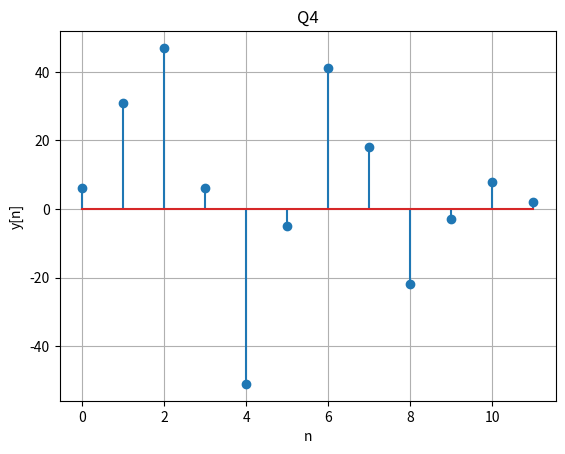

Here is the Python script that generated this plot:
import matplotlib.pyplot as plt
import numpy as np

nx = np.arange(-3, 3 + 1)
nh = np.arange(-1, 4 + 1)

xn = np.array([3, 11, 7, 0, -1, 4, 2])

hn = np.array([2, 3, 0, -5, 2, 1])

ny = np.arange(-4, 7 + 1)

# find y[n]
yn = np.convolve(xn, hn)

# plot y[n]
plt.stem(yn)
plt.grid()
plt.title('Q4')
plt.xlabel('n')
plt.ylabel('y[n]')
plt.savefig('Q4.png', dpi=100)
plt.show()
